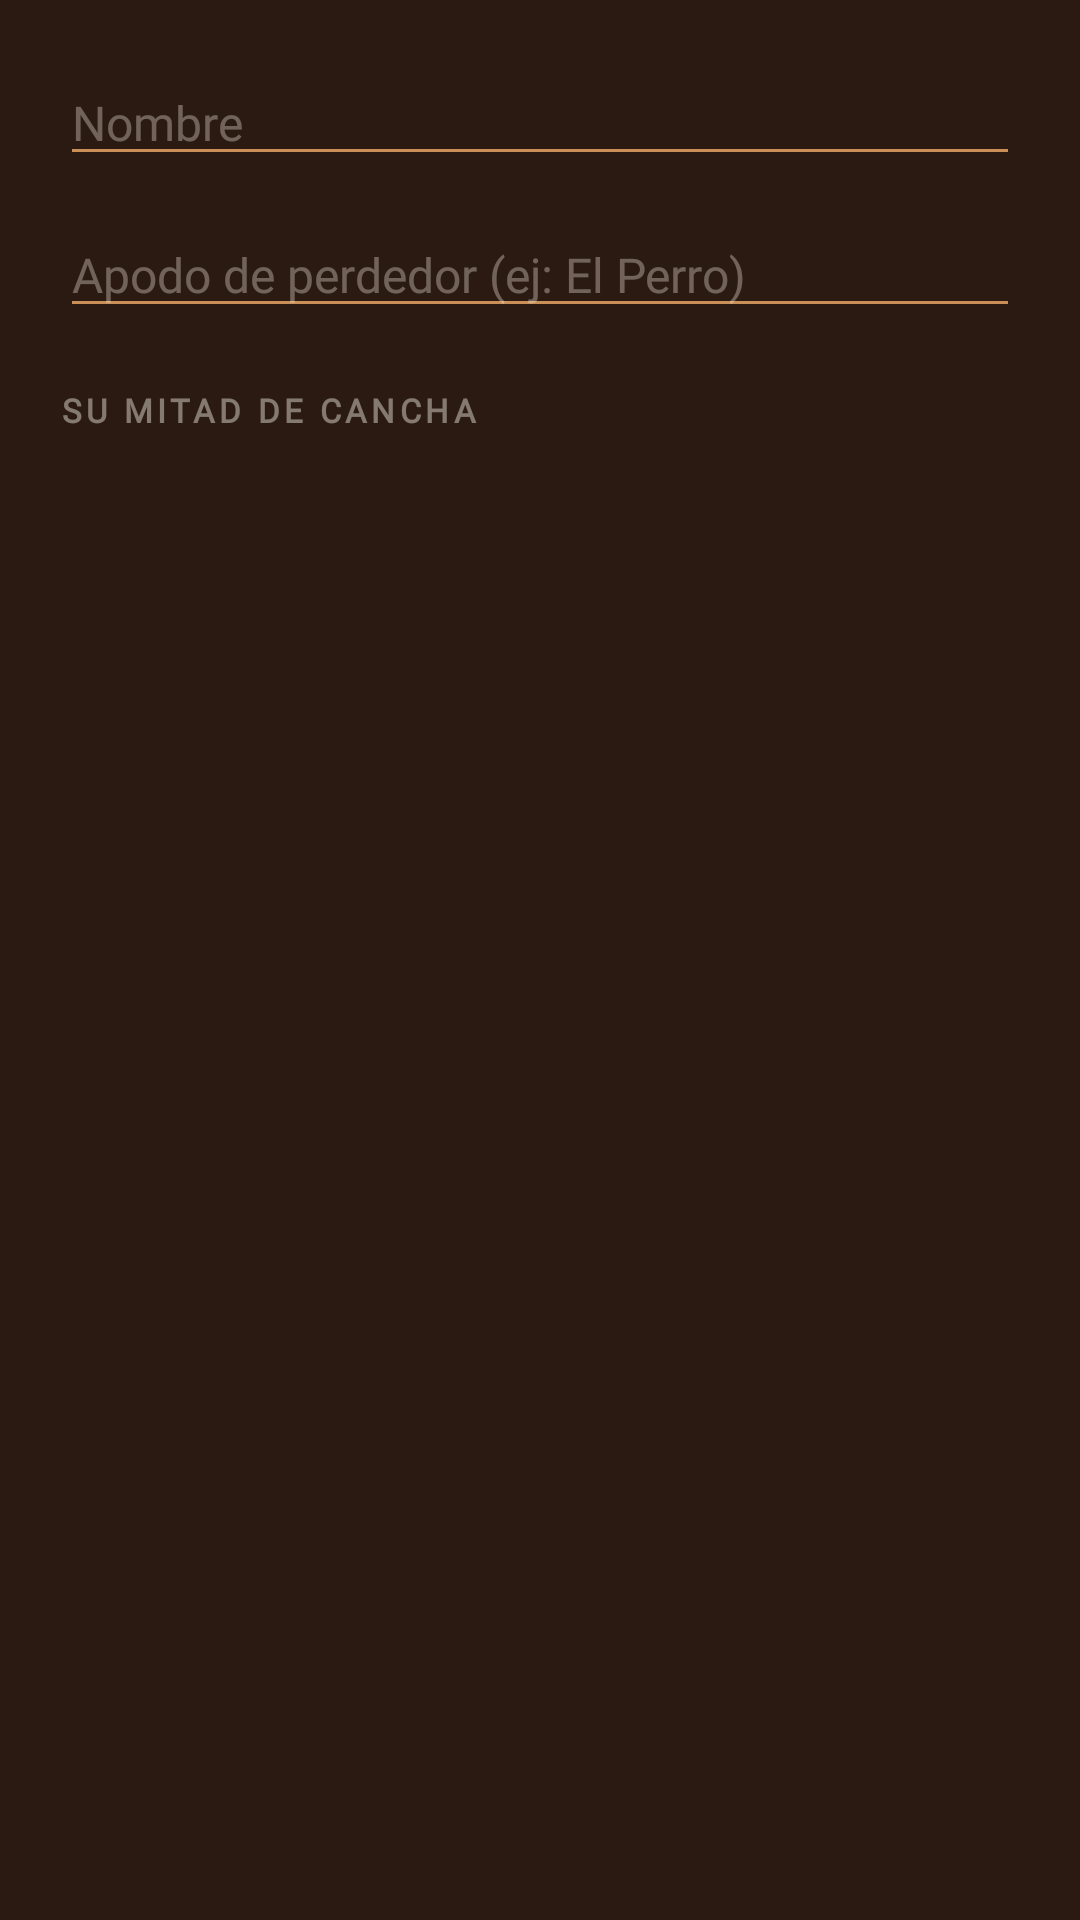

This screen was rendered from an Android layout file. Write that file and the resources it references.
<!-- AndroidManifest.xml: application theme Theme.BuenasYMalas -->
<!-- res/layout/dialog_jugador.xml -->
<?xml version="1.0" encoding="utf-8"?>
<LinearLayout xmlns:android="http://schemas.android.com/apk/res/android"
    android:layout_width="match_parent"
    android:layout_height="wrap_content"
    android:orientation="vertical"
    android:background="@color/madera_oscura"
    android:padding="20dp">

    <EditText
        android:id="@+id/nombre"
        android:layout_width="match_parent"
        android:layout_height="wrap_content"
        android:fontFamily="@font/archivo"
        android:textSize="16sp"
        android:textColor="@color/tiza"
        android:textColorHint="@color/tiza_35"
        android:backgroundTint="@color/cobre"
        android:hint="@string/hint_nombre"
        android:inputType="textPersonName|textCapWords"
        android:maxLength="16"
        android:importantForAutofill="no" />

    <EditText
        android:id="@+id/alias"
        android:layout_width="match_parent"
        android:layout_height="wrap_content"
        android:layout_marginTop="12dp"
        android:fontFamily="@font/archivo"
        android:textSize="16sp"
        android:textColor="@color/tiza"
        android:textColorHint="@color/tiza_35"
        android:backgroundTint="@color/cobre"
        android:hint="@string/hint_alias"
        android:inputType="textCapWords"
        android:maxLength="24"
        android:importantForAutofill="no" />

    <TextView
        style="@style/Texto.Kicker.Seccion"
        android:layout_width="wrap_content"
        android:layout_height="wrap_content"
        android:layout_marginTop="20dp"
        android:text="@string/elegir_color" />

    <LinearLayout
        android:id="@+id/colores"
        android:layout_width="match_parent"
        android:layout_height="wrap_content"
        android:layout_marginTop="10dp"
        android:orientation="horizontal" />
</LinearLayout>
<!-- resources referenced by this layout -->
<resources>
  <color name="cobre">#FFC98F57</color>
  <color name="madera_oscura">#FF2B1A11</color>
  <color name="tiza">#FFF4EFE4</color>
  <color name="tiza_35">#59F4EFE4</color>
  <string name="elegir_color">SU MITAD DE CANCHA</string>
  <string name="hint_alias">Apodo de perdedor (ej: El Perro)</string>
  <string name="hint_nombre">Nombre</string>
  <style name="Texto.Kicker.Seccion">
          <item name="android:textSize">11sp</item>
          <item name="android:letterSpacing">0.13</item>
          <item name="android:textColor">@color/tiza_45</item>
      </style>
  <style name="Theme.BuenasYMalas" parent="Theme.MaterialComponents.NoActionBar">
          <item name="colorPrimary">@color/bordo</item>
          <item name="colorPrimaryDark">@color/madera_negra</item>
          <item name="colorAccent">@color/cobre</item>
          <item name="android:colorBackground">@color/madera_oscura</item>
          <item name="android:textColor">@color/tiza</item>
          <item name="android:statusBarColor">@color/madera_negra</item>
          <item name="android:navigationBarColor">@color/madera_negra</item>
          <item name="android:windowLightStatusBar" tools:targetApi="m">false</item>
          <item name="bottomSheetDialogTheme">@style/Theme.BuenasYMalas.BottomSheet</item>
      </style>
  <color name="tiza_45">#73F4EFE4</color>
  <color name="bordo">#FF8A2B20</color>
  <color name="madera_negra">#FF1A0F09</color>
  <style name="Theme.BuenasYMalas.BottomSheet" parent="Theme.MaterialComponents.BottomSheetDialog">
          <item name="bottomSheetStyle">@style/BuenasYMalas.BottomSheet</item>
          <item name="android:navigationBarColor">@color/papel</item>
      </style>
  <style name="BuenasYMalas.BottomSheet" parent="Widget.MaterialComponents.BottomSheet.Modal">
          <item name="android:background">@drawable/bg_sheet</item>
      </style>
  <color name="papel">#FFE8E2D6</color>
  <!-- drawable bg_sheet (drawable) -->
  <?xml version="1.0" encoding="utf-8"?>
  <shape xmlns:android="http://schemas.android.com/apk/res/android" android:shape="rectangle">
      <solid android:color="@color/tiza" />
      <corners android:topLeftRadius="20dp" android:topRightRadius="20dp" />
  </shape>
</resources>
